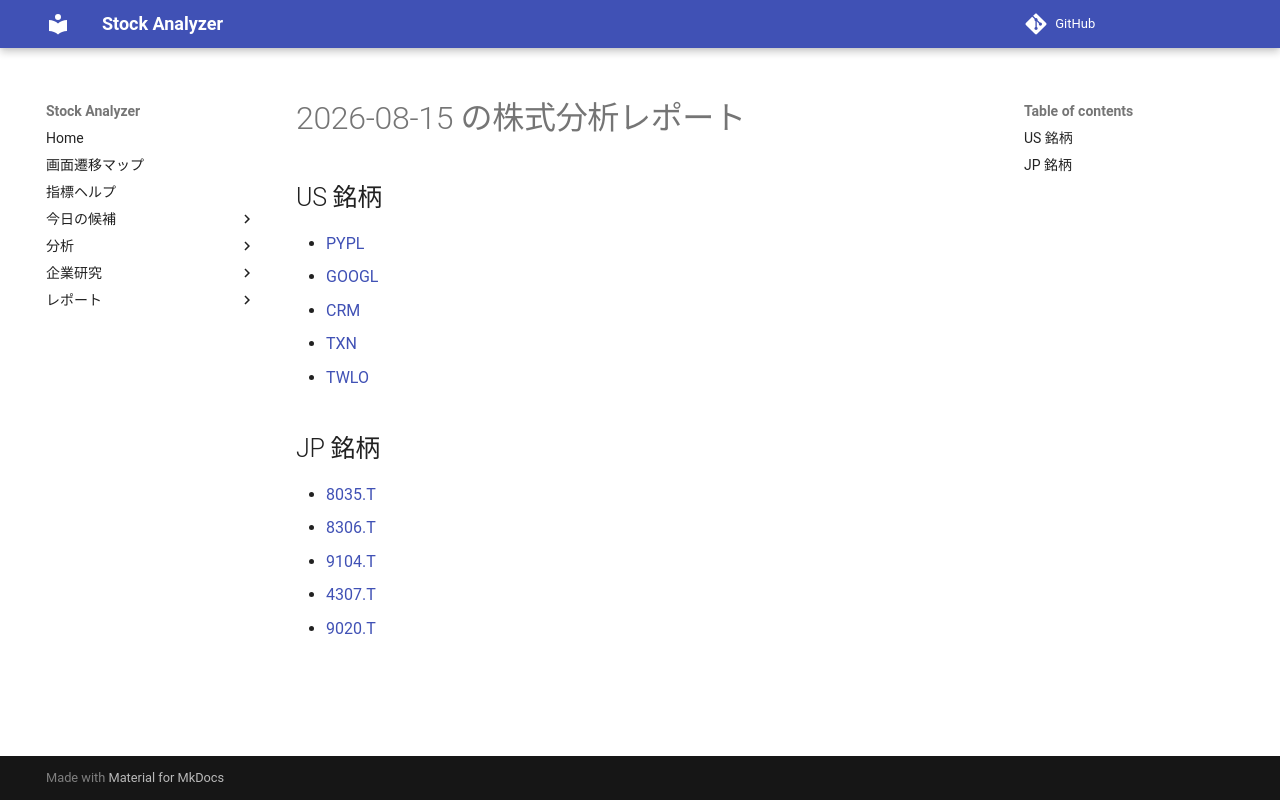

repository: Yumi-note/Making-APP · page: reports/2026-08-15/160003/index.html · generator: mkdocs

# 2026-08-15 の株式分析レポート

## US 銘柄

- [PYPL](PYPL.md)
- [GOOGL](GOOGL.md)
- [CRM](CRM.md)
- [TXN](TXN.md)
- [TWLO](TWLO.md)

## JP 銘柄

- [8035.T](8035_T.md)
- [8306.T](8306_T.md)
- [9104.T](9104_T.md)
- [4307.T](4307_T.md)
- [9020.T](9020_T.md)
